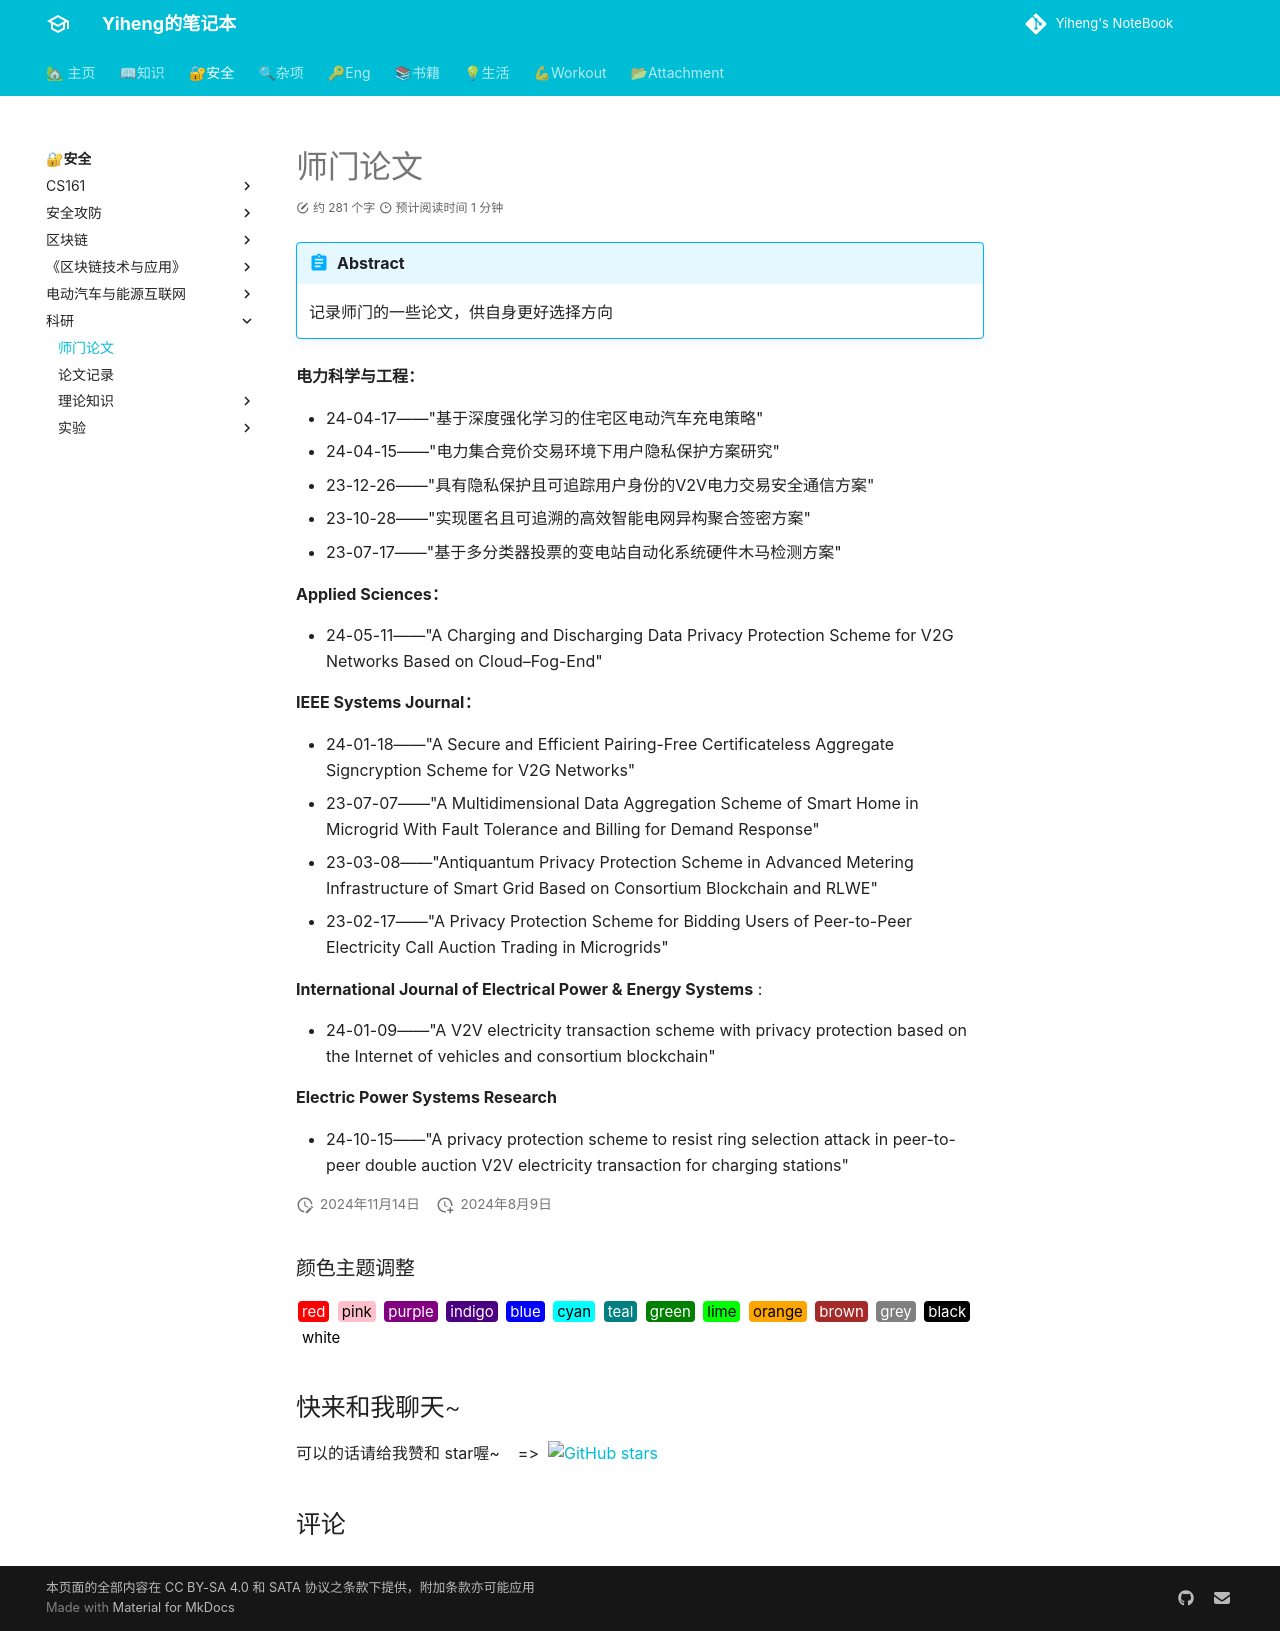

repository: codeheng/codeheng.github.io · page: security_etc/paper/master_homegate_paper/index.html · generator: mkdocs

---
comments: true
---

!!! Abstract 
    记录师门的一些论文，供自身更好选择方向

**电力科学与工程：**

- 24-04-17——"基于深度强化学习的住宅区电动汽车充电策略" 
- 24-04-15——"电力集合竞价交易环境下用户隐私保护方案研究"
- 23-12-26——"具有隐私保护且可追踪用户身份的V2V电力交易安全通信方案" 
- 23-10-28——"实现匿名且可追溯的高效智能电网异构聚合签密方案" 
- 23-07-17——"基于多分类器投票的变电站自动化系统硬件木马检测方案" 

**Applied Sciences：**

- 24-05-11——"A Charging and Discharging Data Privacy Protection Scheme for V2G Networks Based on Cloud–Fog-End" 


**IEEE Systems Journal：**

- 24-01-18——"A Secure and Efficient Pairing-Free Certificateless Aggregate Signcryption Scheme for V2G Networks" 
- 23-07-07——"A Multidimensional Data Aggregation Scheme of Smart Home in Microgrid With Fault Tolerance and Billing for Demand Response" 
- 23-03-08——"Antiquantum Privacy Protection Scheme in Advanced Metering Infrastructure of Smart Grid Based on Consortium Blockchain and RLWE" 
- 23-02-17——"A Privacy Protection Scheme for Bidding Users of Peer-to-Peer Electricity Call Auction Trading in Microgrids" 


**International Journal of Electrical Power & Energy Systems** : 

- 24-01-09——"A V2V electricity transaction scheme with privacy protection based on the Internet of vehicles and consortium blockchain" 

**Electric Power Systems Research**

- 24-10-15——"A privacy protection scheme to resist ring selection attack in peer-to-peer double auction V2V electricity transaction for charging stations"
